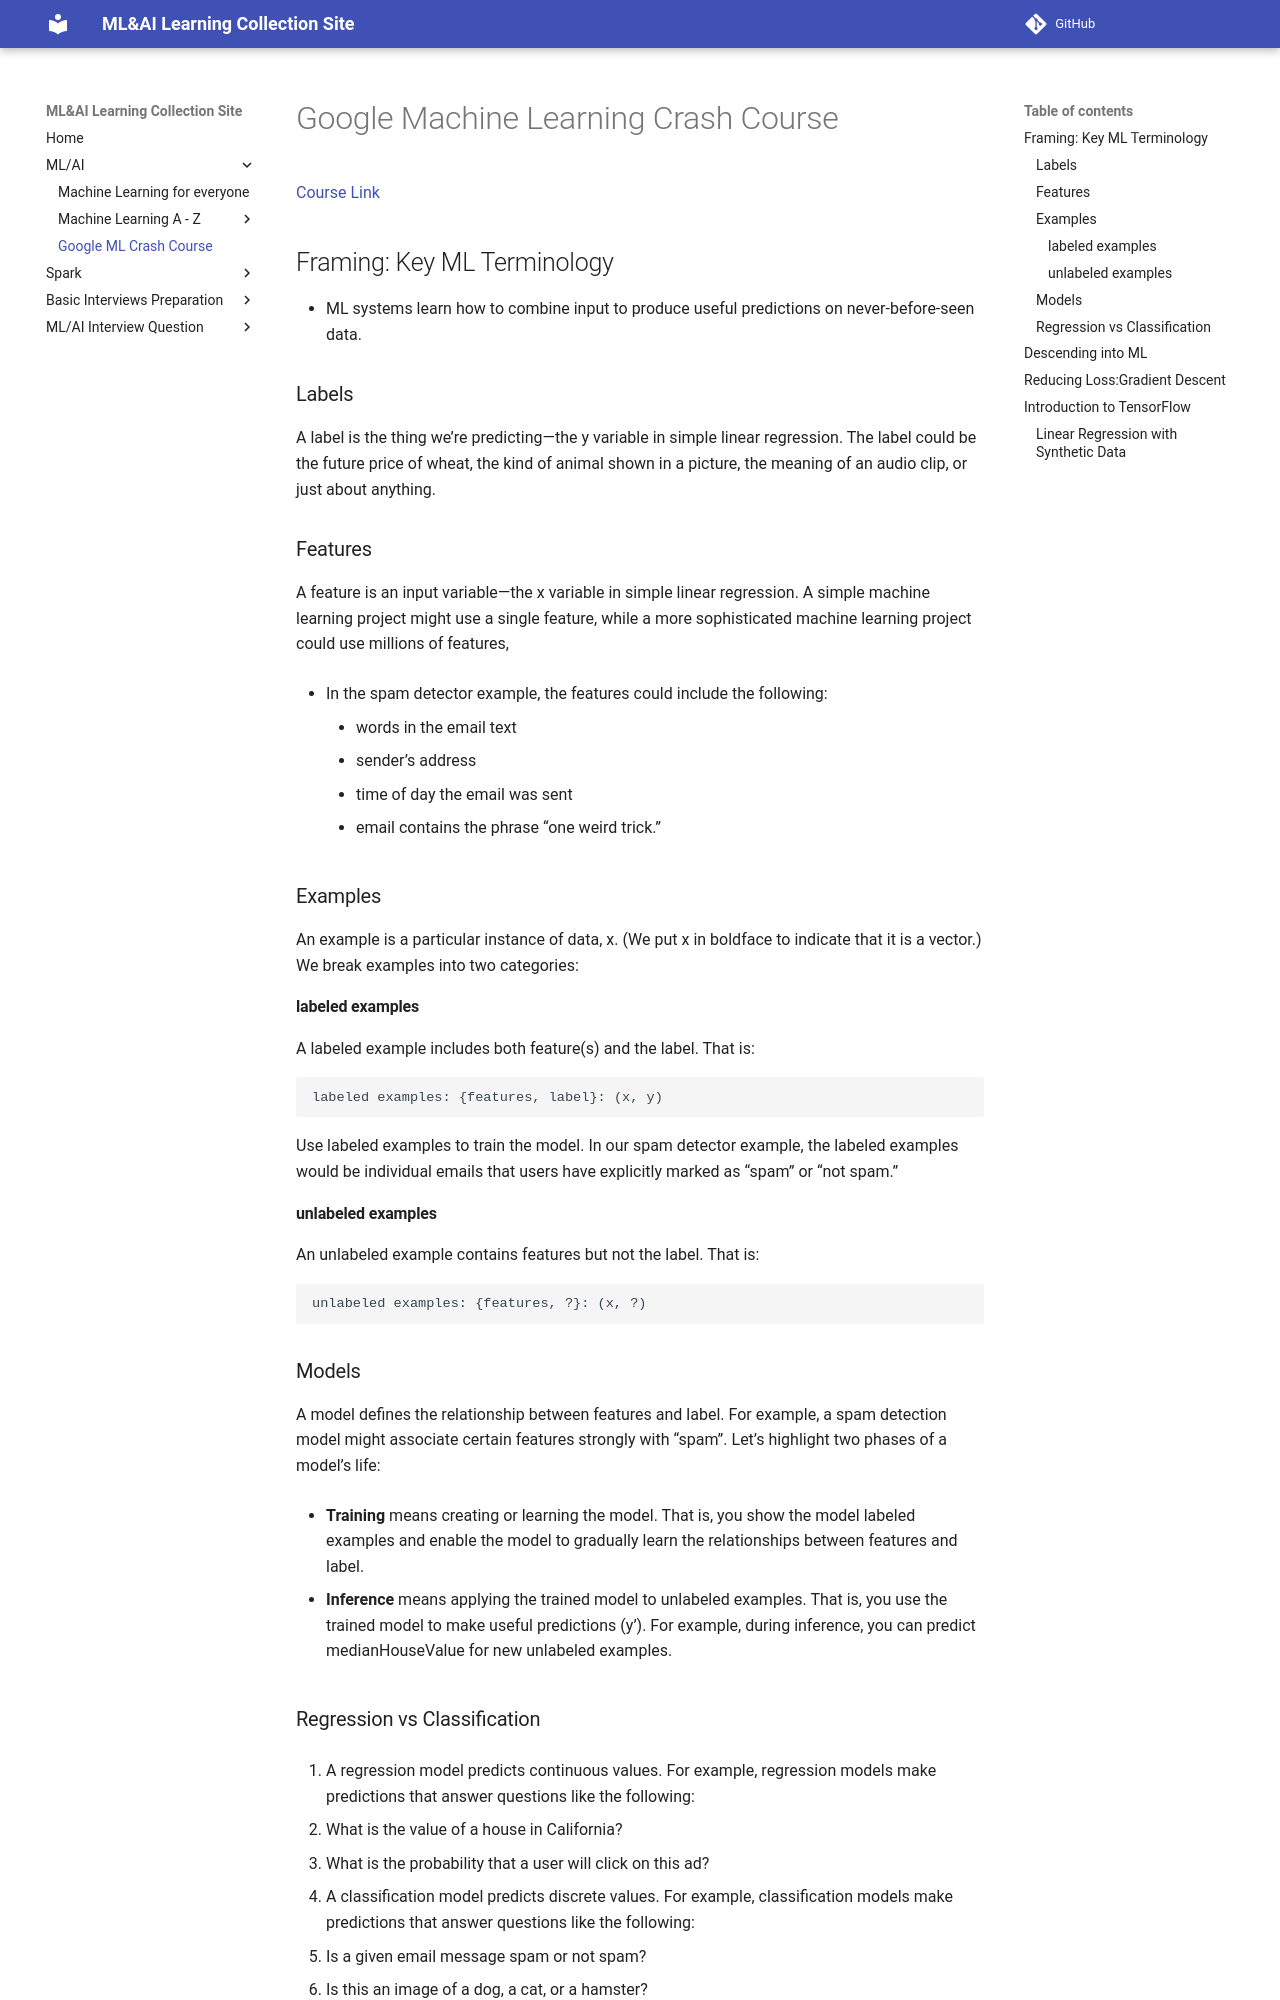

repository: VickyGuo0907/ML-AI-learning · page: ml-ai/google-ml-crash-course/index.html · generator: mkdocs

# Google Machine Learning Crash Course

 [Course Link](https://developers.google.com/machine-learning/crash-course/ml-intro)

## Framing: Key ML Terminology

* ML systems learn how to combine input to produce useful predictions on never-before-seen data.

### Labels

A label is the thing we're predicting—the y variable in simple linear regression. The label could be the future price of wheat, the kind of animal shown in a picture, the meaning of an audio clip, or just about anything.

### Features

A feature is an input variable—the x variable in simple linear regression. A simple machine learning project might use a single feature, while a more sophisticated machine learning project could use millions of features, 

* In the spam detector example, the features could include the following:

    * words in the email text
    * sender's address
    * time of day the email was sent
    * email contains the phrase "one weird trick."

### Examples

An example is a particular instance of data, x. (We put x in boldface to indicate that it is a vector.) We break examples into two categories:

#### labeled examples

A labeled example includes both feature(s) and the label. That is:

```
labeled examples: {features, label}: (x, y)
```

Use labeled examples to train the model. In our spam detector example, the labeled examples would be individual emails that users have explicitly marked as "spam" or "not spam."


#### unlabeled examples

An unlabeled example contains features but not the label. That is:

```
unlabeled examples: {features, ?}: (x, ?)
```

### Models

A model defines the relationship between features and label. For example, a spam detection model might associate certain features strongly with "spam". Let's highlight two phases of a model's life:

* **Training** means creating or learning the model. That is, you show the model labeled examples and enable the model to gradually learn the relationships between features and label.

* **Inference** means applying the trained model to unlabeled examples. That is, you use the trained model to make useful predictions (y'). For example, during inference, you can predict medianHouseValue for new unlabeled examples.

### Regression vs Classification

1. A regression model predicts continuous values. For example, regression models make predictions that answer questions like the following:

* What is the value of a house in California?
* What is the probability that a user will click on this ad?

2. A classification model predicts discrete values. For example, classification models make predictions that answer questions like the following:

* Is a given email message spam or not spam?
* Is this an image of a dog, a cat, or a hamster?
